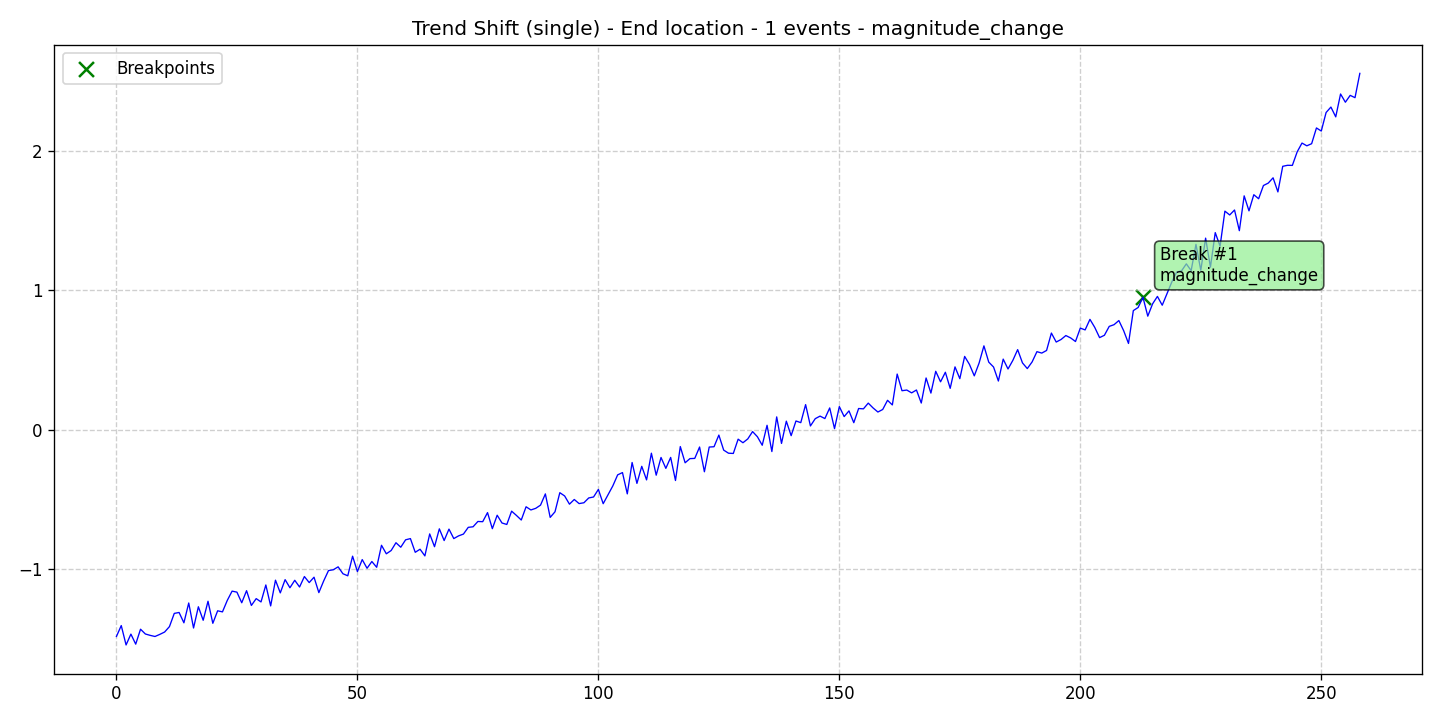

The data file committed next to this chart (first rows):
data, stationary, det_lin_up, det_lin_down, det_quad, det_cubic, det_exp, det_damped, stoc_trend, volatility, single_seas, multiple_seas, point_anom_single, point_anom_multi, collect_anom, context_anom, mean_shift, var_shift, trend_shift, date, is_break, is_anomaly, is_multi, location_beginning
-1.481, 0, 0, 0, 0, 0, 0, 0, 0, 0, 0, 0, 0, 0, 0, 0, 0, 0, 1, 2020-01-01, 0, 0, 0, 0
-1.403, 0, 0, 0, 0, 0, 0, 0, 0, 0, 0, 0, 0, 0, 0, 0, 0, 0, 1, 2020-01-02, 0, 0, 0, 0
-1.542, 0, 0, 0, 0, 0, 0, 0, 0, 0, 0, 0, 0, 0, 0, 0, 0, 0, 1, 2020-01-03, 0, 0, 0, 0
-1.464, 0, 0, 0, 0, 0, 0, 0, 0, 0, 0, 0, 0, 0, 0, 0, 0, 0, 1, 2020-01-04, 0, 0, 0, 0
-1.536, 0, 0, 0, 0, 0, 0, 0, 0, 0, 0, 0, 0, 0, 0, 0, 0, 0, 1, 2020-01-05, 0, 0, 0, 0
-1.429, 0, 0, 0, 0, 0, 0, 0, 0, 0, 0, 0, 0, 0, 0, 0, 0, 0, 1, 2020-01-06, 0, 0, 0, 0
-1.463, 0, 0, 0, 0, 0, 0, 0, 0, 0, 0, 0, 0, 0, 0, 0, 0, 0, 1, 2020-01-07, 0, 0, 0, 0
-1.473, 0, 0, 0, 0, 0, 0, 0, 0, 0, 0, 0, 0, 0, 0, 0, 0, 0, 1, 2020-01-08, 0, 0, 0, 0
-1.481, 0, 0, 0, 0, 0, 0, 0, 0, 0, 0, 0, 0, 0, 0, 0, 0, 0, 1, 2020-01-09, 0, 0, 0, 0
-1.466, 0, 0, 0, 0, 0, 0, 0, 0, 0, 0, 0, 0, 0, 0, 0, 0, 0, 1, 2020-01-10, 0, 0, 0, 0
-1.449, 0, 0, 0, 0, 0, 0, 0, 0, 0, 0, 0, 0, 0, 0, 0, 0, 0, 1, 2020-01-11, 0, 0, 0, 0
-1.41, 0, 0, 0, 0, 0, 0, 0, 0, 0, 0, 0, 0, 0, 0, 0, 0, 0, 1, 2020-01-12, 0, 0, 0, 0
-1.316, 0, 0, 0, 0, 0, 0, 0, 0, 0, 0, 0, 0, 0, 0, 0, 0, 0, 1, 2020-01-13, 0, 0, 0, 0
-1.309, 0, 0, 0, 0, 0, 0, 0, 0, 0, 0, 0, 0, 0, 0, 0, 0, 0, 1, 2020-01-14, 0, 0, 0, 0
-1.383, 0, 0, 0, 0, 0, 0, 0, 0, 0, 0, 0, 0, 0, 0, 0, 0, 0, 1, 2020-01-15, 0, 0, 0, 0
-1.241, 0, 0, 0, 0, 0, 0, 0, 0, 0, 0, 0, 0, 0, 0, 0, 0, 0, 1, 2020-01-16, 0, 0, 0, 0
-1.42, 0, 0, 0, 0, 0, 0, 0, 0, 0, 0, 0, 0, 0, 0, 0, 0, 0, 1, 2020-01-17, 0, 0, 0, 0
-1.268, 0, 0, 0, 0, 0, 0, 0, 0, 0, 0, 0, 0, 0, 0, 0, 0, 0, 1, 2020-01-18, 0, 0, 0, 0
-1.365, 0, 0, 0, 0, 0, 0, 0, 0, 0, 0, 0, 0, 0, 0, 0, 0, 0, 1, 2020-01-19, 0, 0, 0, 0
-1.228, 0, 0, 0, 0, 0, 0, 0, 0, 0, 0, 0, 0, 0, 0, 0, 0, 0, 1, 2020-01-20, 0, 0, 0, 0
-1.387, 0, 0, 0, 0, 0, 0, 0, 0, 0, 0, 0, 0, 0, 0, 0, 0, 0, 1, 2020-01-21, 0, 0, 0, 0
-1.297, 0, 0, 0, 0, 0, 0, 0, 0, 0, 0, 0, 0, 0, 0, 0, 0, 0, 1, 2020-01-22, 0, 0, 0, 0
-1.305, 0, 0, 0, 0, 0, 0, 0, 0, 0, 0, 0, 0, 0, 0, 0, 0, 0, 1, 2020-01-23, 0, 0, 0, 0
-1.222, 0, 0, 0, 0, 0, 0, 0, 0, 0, 0, 0, 0, 0, 0, 0, 0, 0, 1, 2020-01-24, 0, 0, 0, 0
-1.156, 0, 0, 0, 0, 0, 0, 0, 0, 0, 0, 0, 0, 0, 0, 0, 0, 0, 1, 2020-01-25, 0, 0, 0, 0
-1.163, 0, 0, 0, 0, 0, 0, 0, 0, 0, 0, 0, 0, 0, 0, 0, 0, 0, 1, 2020-01-26, 0, 0, 0, 0
-1.239, 0, 0, 0, 0, 0, 0, 0, 0, 0, 0, 0, 0, 0, 0, 0, 0, 0, 1, 2020-01-27, 0, 0, 0, 0
-1.153, 0, 0, 0, 0, 0, 0, 0, 0, 0, 0, 0, 0, 0, 0, 0, 0, 0, 1, 2020-01-28, 0, 0, 0, 0
-1.259, 0, 0, 0, 0, 0, 0, 0, 0, 0, 0, 0, 0, 0, 0, 0, 0, 0, 1, 2020-01-29, 0, 0, 0, 0
-1.21, 0, 0, 0, 0, 0, 0, 0, 0, 0, 0, 0, 0, 0, 0, 0, 0, 0, 1, 2020-01-30, 0, 0, 0, 0
-1.233, 0, 0, 0, 0, 0, 0, 0, 0, 0, 0, 0, 0, 0, 0, 0, 0, 0, 1, 2020-01-31, 0, 0, 0, 0
-1.112, 0, 0, 0, 0, 0, 0, 0, 0, 0, 0, 0, 0, 0, 0, 0, 0, 0, 1, 2020-02-01, 0, 0, 0, 0
-1.262, 0, 0, 0, 0, 0, 0, 0, 0, 0, 0, 0, 0, 0, 0, 0, 0, 0, 1, 2020-02-02, 0, 0, 0, 0
-1.077, 0, 0, 0, 0, 0, 0, 0, 0, 0, 0, 0, 0, 0, 0, 0, 0, 0, 1, 2020-02-03, 0, 0, 0, 0
-1.168, 0, 0, 0, 0, 0, 0, 0, 0, 0, 0, 0, 0, 0, 0, 0, 0, 0, 1, 2020-02-04, 0, 0, 0, 0
-1.073, 0, 0, 0, 0, 0, 0, 0, 0, 0, 0, 0, 0, 0, 0, 0, 0, 0, 1, 2020-02-05, 0, 0, 0, 0
-1.132, 0, 0, 0, 0, 0, 0, 0, 0, 0, 0, 0, 0, 0, 0, 0, 0, 0, 1, 2020-02-06, 0, 0, 0, 0
-1.078, 0, 0, 0, 0, 0, 0, 0, 0, 0, 0, 0, 0, 0, 0, 0, 0, 0, 1, 2020-02-07, 0, 0, 0, 0
-1.126, 0, 0, 0, 0, 0, 0, 0, 0, 0, 0, 0, 0, 0, 0, 0, 0, 0, 1, 2020-02-08, 0, 0, 0, 0
-1.051, 0, 0, 0, 0, 0, 0, 0, 0, 0, 0, 0, 0, 0, 0, 0, 0, 0, 1, 2020-02-09, 0, 0, 0, 0
-1.095, 0, 0, 0, 0, 0, 0, 0, 0, 0, 0, 0, 0, 0, 0, 0, 0, 0, 1, 2020-02-10, 0, 0, 0, 0
-1.056, 0, 0, 0, 0, 0, 0, 0, 0, 0, 0, 0, 0, 0, 0, 0, 0, 0, 1, 2020-02-11, 0, 0, 0, 0
-1.167, 0, 0, 0, 0, 0, 0, 0, 0, 0, 0, 0, 0, 0, 0, 0, 0, 0, 1, 2020-02-12, 0, 0, 0, 0
-1.083, 0, 0, 0, 0, 0, 0, 0, 0, 0, 0, 0, 0, 0, 0, 0, 0, 0, 1, 2020-02-13, 0, 0, 0, 0
-1.008, 0, 0, 0, 0, 0, 0, 0, 0, 0, 0, 0, 0, 0, 0, 0, 0, 0, 1, 2020-02-14, 0, 0, 0, 0
-1.003, 0, 0, 0, 0, 0, 0, 0, 0, 0, 0, 0, 0, 0, 0, 0, 0, 0, 1, 2020-02-15, 0, 0, 0, 0
-0.9817, 0, 0, 0, 0, 0, 0, 0, 0, 0, 0, 0, 0, 0, 0, 0, 0, 0, 1, 2020-02-16, 0, 0, 0, 0
-1.031, 0, 0, 0, 0, 0, 0, 0, 0, 0, 0, 0, 0, 0, 0, 0, 0, 0, 1, 2020-02-17, 0, 0, 0, 0
-1.046, 0, 0, 0, 0, 0, 0, 0, 0, 0, 0, 0, 0, 0, 0, 0, 0, 0, 1, 2020-02-18, 0, 0, 0, 0
-0.9053, 0, 0, 0, 0, 0, 0, 0, 0, 0, 0, 0, 0, 0, 0, 0, 0, 0, 1, 2020-02-19, 0, 0, 0, 0
-1.016, 0, 0, 0, 0, 0, 0, 0, 0, 0, 0, 0, 0, 0, 0, 0, 0, 0, 1, 2020-02-20, 0, 0, 0, 0
-0.9296, 0, 0, 0, 0, 0, 0, 0, 0, 0, 0, 0, 0, 0, 0, 0, 0, 0, 1, 2020-02-21, 0, 0, 0, 0
-0.9919, 0, 0, 0, 0, 0, 0, 0, 0, 0, 0, 0, 0, 0, 0, 0, 0, 0, 1, 2020-02-22, 0, 0, 0, 0
-0.9436, 0, 0, 0, 0, 0, 0, 0, 0, 0, 0, 0, 0, 0, 0, 0, 0, 0, 1, 2020-02-23, 0, 0, 0, 0
-0.985, 0, 0, 0, 0, 0, 0, 0, 0, 0, 0, 0, 0, 0, 0, 0, 0, 0, 1, 2020-02-24, 0, 0, 0, 0
-0.8271, 0, 0, 0, 0, 0, 0, 0, 0, 0, 0, 0, 0, 0, 0, 0, 0, 0, 1, 2020-02-25, 0, 0, 0, 0
-0.8881, 0, 0, 0, 0, 0, 0, 0, 0, 0, 0, 0, 0, 0, 0, 0, 0, 0, 1, 2020-02-26, 0, 0, 0, 0
-0.8648, 0, 0, 0, 0, 0, 0, 0, 0, 0, 0, 0, 0, 0, 0, 0, 0, 0, 1, 2020-02-27, 0, 0, 0, 0
-0.8088, 0, 0, 0, 0, 0, 0, 0, 0, 0, 0, 0, 0, 0, 0, 0, 0, 0, 1, 2020-02-28, 0, 0, 0, 0
-0.841, 0, 0, 0, 0, 0, 0, 0, 0, 0, 0, 0, 0, 0, 0, 0, 0, 0, 1, 2020-02-29, 0, 0, 0, 0
... 199 more rows
